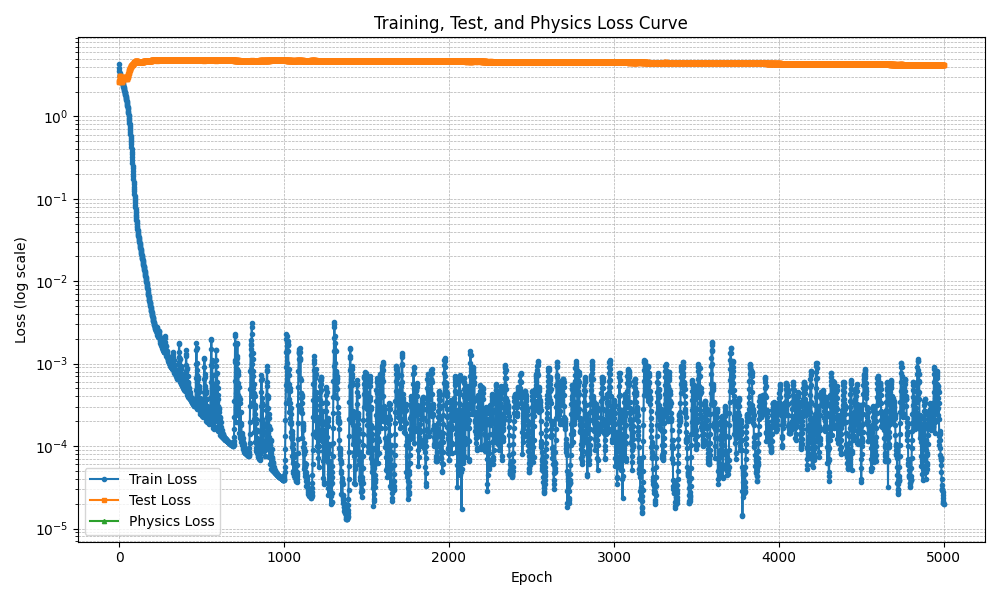

The data file committed next to this chart (first rows):
epoch, train_loss, test_loss, physics_loss
1, 4.368, 2.608, 0.0
2, 3.872, 2.601, 0.0
3, 3.548, 2.693, 0.0
4, 3.347, 2.826, 0.0
5, 3.229, 2.953, 0.0
6, 3.167, 3.05, 0.0
7, 3.136, 3.108, 0.0
8, 3.116, 3.129, 0.0
9, 3.093, 3.117, 0.0
10, 3.06, 3.078, 0.0
11, 3.021, 3.019, 0.0
12, 2.978, 2.947, 0.0
13, 2.936, 2.872, 0.0
14, 2.895, 2.799, 0.0
15, 2.859, 2.735, 0.0
16, 2.823, 2.685, 0.0
17, 2.787, 2.649, 0.0
18, 2.749, 2.632, 0.0
19, 2.707, 2.633, 0.0
20, 2.663, 2.655, 0.0
21, 2.617, 2.696, 0.0
22, 2.572, 2.752, 0.0
23, 2.528, 2.816, 0.0
24, 2.483, 2.879, 0.0
25, 2.438, 2.931, 0.0
26, 2.391, 2.963, 0.0
27, 2.344, 2.976, 0.0
28, 2.297, 2.972, 0.0
29, 2.252, 2.956, 0.0
30, 2.208, 2.933, 0.0
31, 2.165, 2.91, 0.0
32, 2.125, 2.891, 0.0
33, 2.084, 2.878, 0.0
34, 2.043, 2.872, 0.0
35, 2.003, 2.874, 0.0
36, 1.962, 2.886, 0.0
37, 1.923, 2.91, 0.0
38, 1.883, 2.941, 0.0
39, 1.845, 2.973, 0.0
40, 1.807, 2.995, 0.0
41, 1.77, 3.001, 0.0
42, 1.732, 2.991, 0.0
43, 1.694, 2.972, 0.0
44, 1.656, 2.948, 0.0
45, 1.617, 2.923, 0.0
46, 1.578, 2.898, 0.0
47, 1.539, 2.878, 0.0
48, 1.5, 2.87, 0.0
49, 1.461, 2.879, 0.0
50, 1.421, 2.907, 0.0
51, 1.381, 2.947, 0.0
52, 1.341, 2.992, 0.0
53, 1.3, 3.035, 0.0
54, 1.258, 3.073, 0.0
55, 1.215, 3.11, 0.0
56, 1.172, 3.155, 0.0
57, 1.129, 3.21, 0.0
58, 1.087, 3.272, 0.0
59, 1.045, 3.335, 0.0
60, 1.003, 3.397, 0.0
... 4,940 more rows
